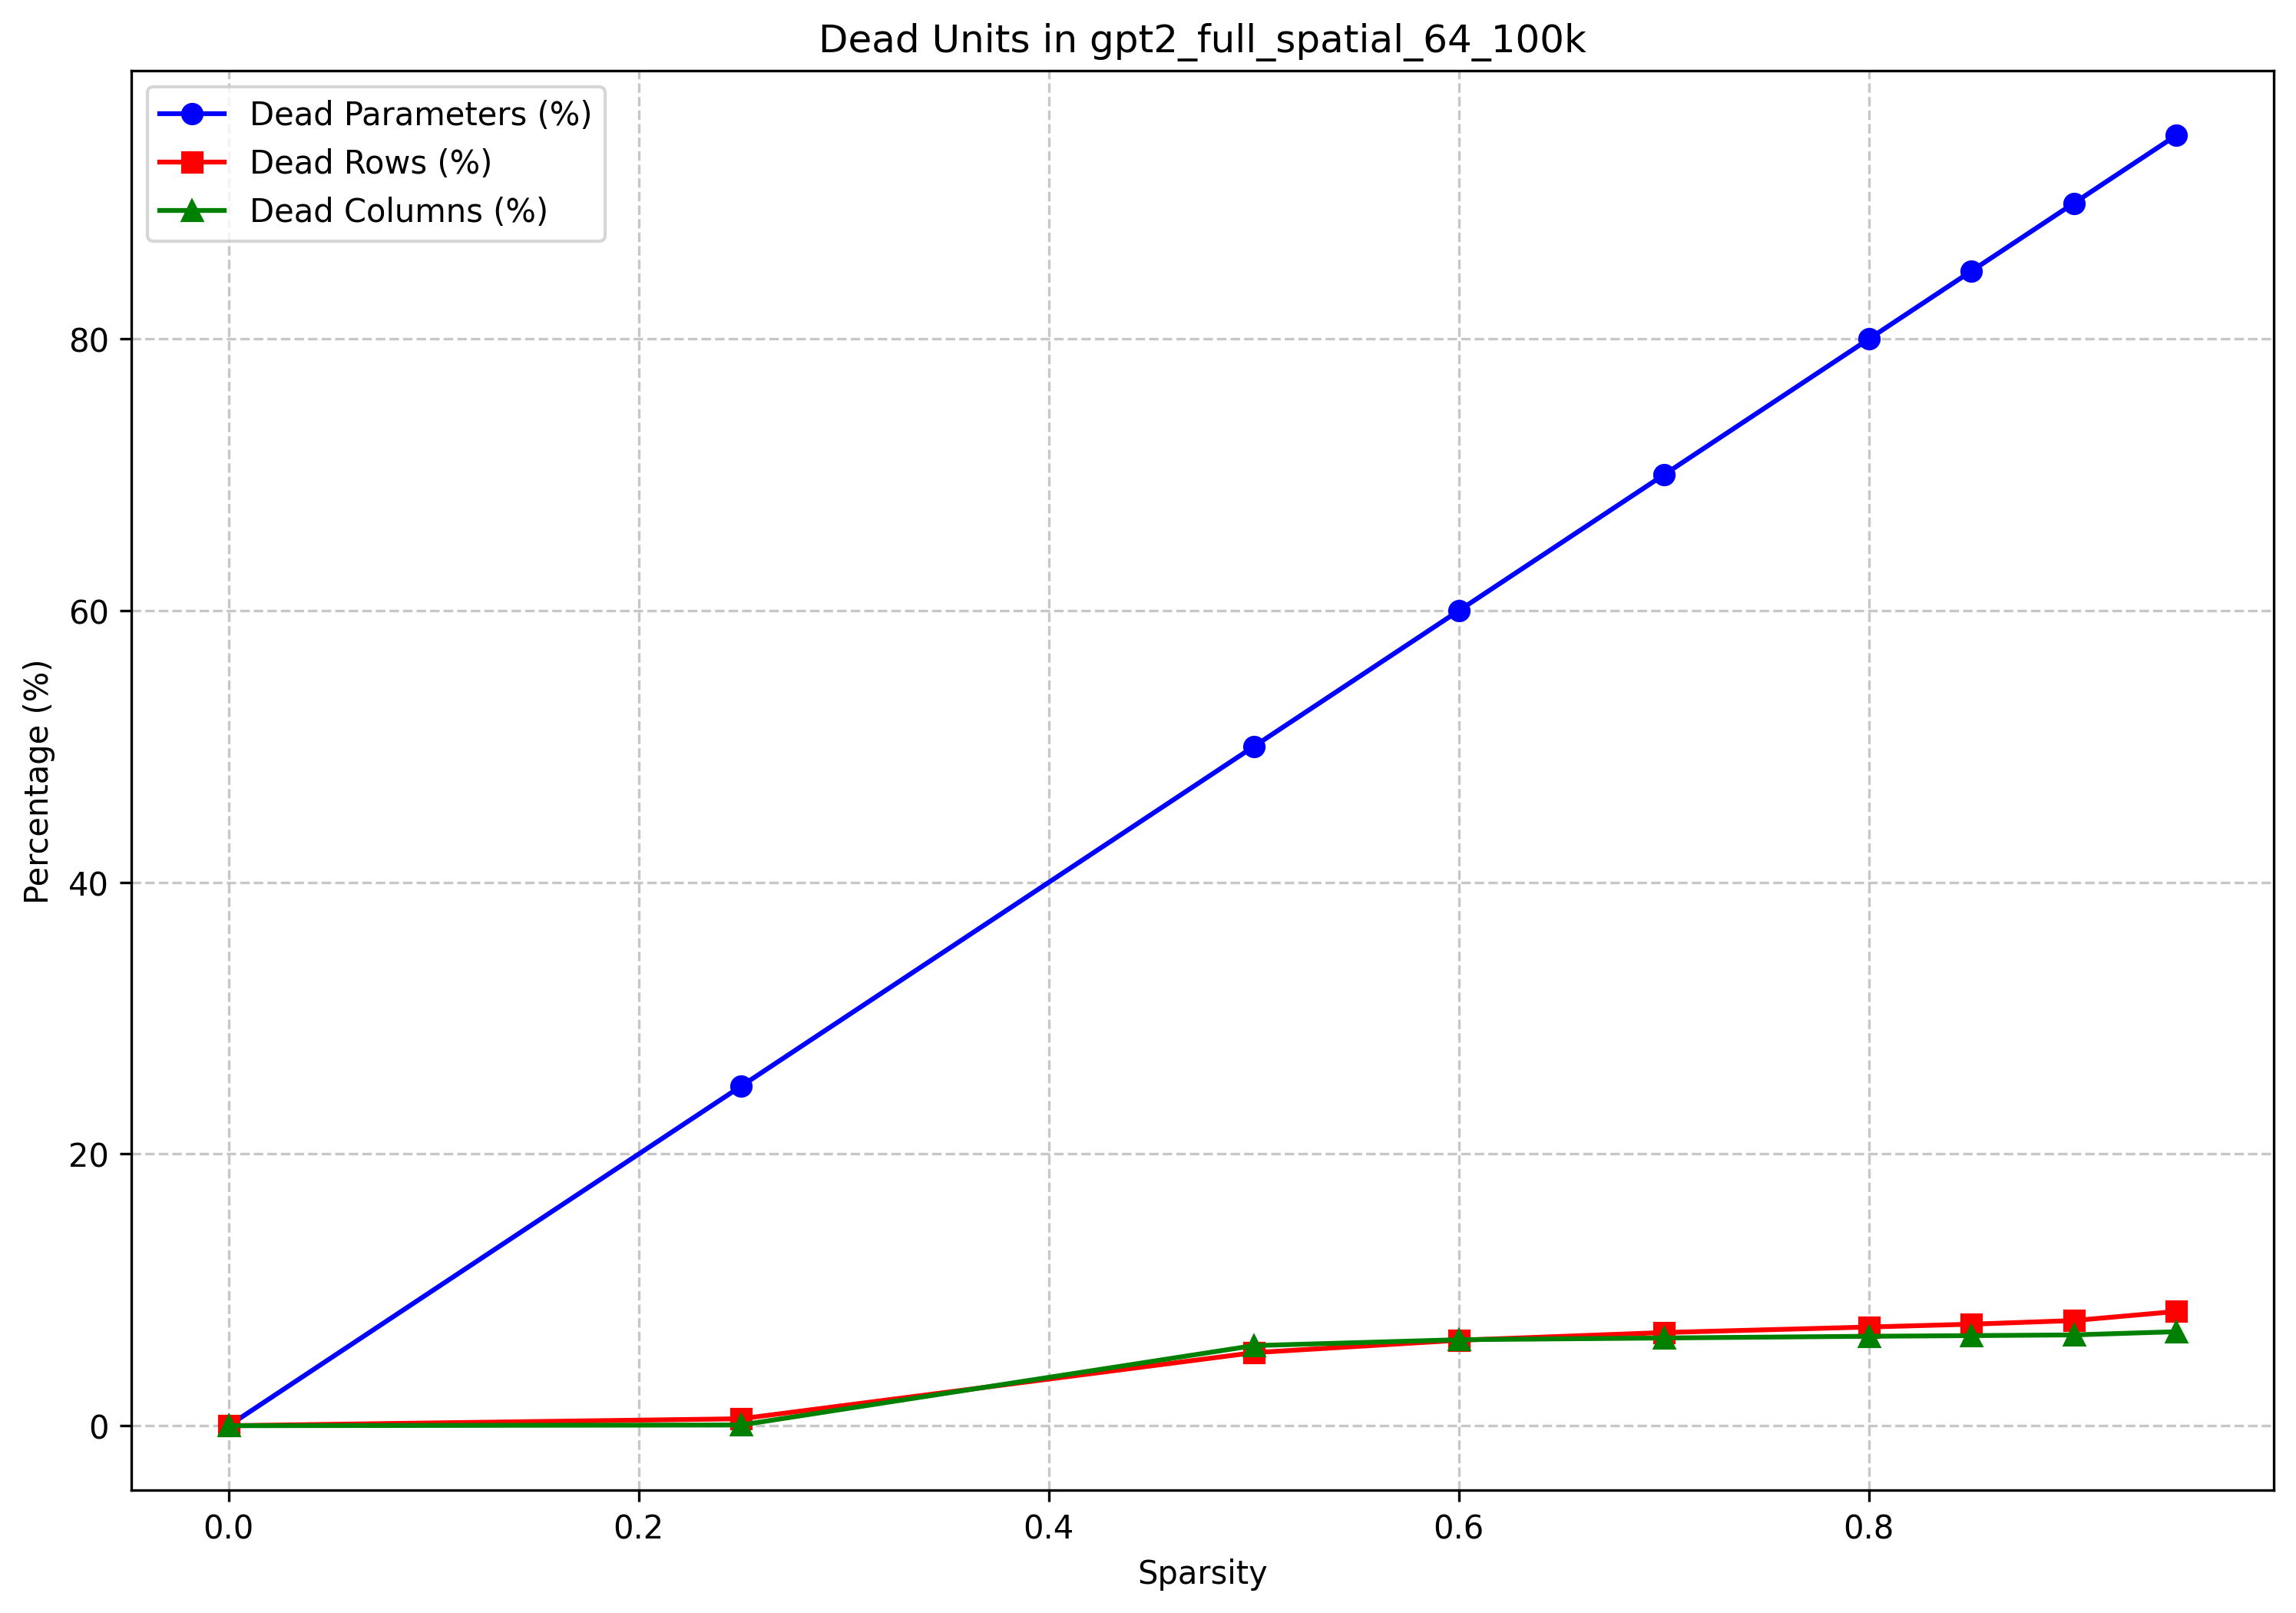

Source data for this figure (header and first rows):
model_name, target_sparsity, actual_sparsity, dead_params, total_params, dead_param_percent, dead_rows, total_rows, dead_row_percent, dead_cols, total_cols, dead_col_percent, group
gpt2_full_spatial_64_100k, 0.0, 0.0, 0, 84934656, 0.0, 0, 82944, 0.0, 0, 64512, 0.0, Spatial
gpt2_full_spatial_64_100k, 0.25, 0.25, 21233665, 84934656, 25, 425, 82944, 0.5124, 35, 64512, 0.05425, Spatial
gpt2_full_spatial_64_100k, 0.5, 0.5, 42467330, 84934656, 50, 4461, 82944, 5.378, 3804, 64512, 5.897, Spatial
gpt2_full_spatial_64_100k, 0.6, 0.6, 50960796, 84934656, 60, 5218, 82944, 6.291, 4085, 64512, 6.332, Spatial
gpt2_full_spatial_64_100k, 0.7, 0.7, 59454260, 84934656, 70, 5690, 82944, 6.86, 4167, 64512, 6.459, Spatial
gpt2_full_spatial_64_100k, 0.8, 0.8, 67947726, 84934656, 80, 6027, 82944, 7.266, 4248, 64512, 6.585, Spatial
gpt2_full_spatial_64_100k, 0.85, 0.85, 72194458, 84934656, 85, 6200, 82944, 7.475, 4279, 64512, 6.633, Spatial
gpt2_full_spatial_64_100k, 0.9, 0.9, 76441191, 84934656, 90, 6422, 82944, 7.743, 4313, 64512, 6.686, Spatial
gpt2_full_spatial_64_100k, 0.95, 0.95, 80687924, 84934656, 95, 6976, 82944, 8.41, 4465, 64512, 6.921, Spatial
